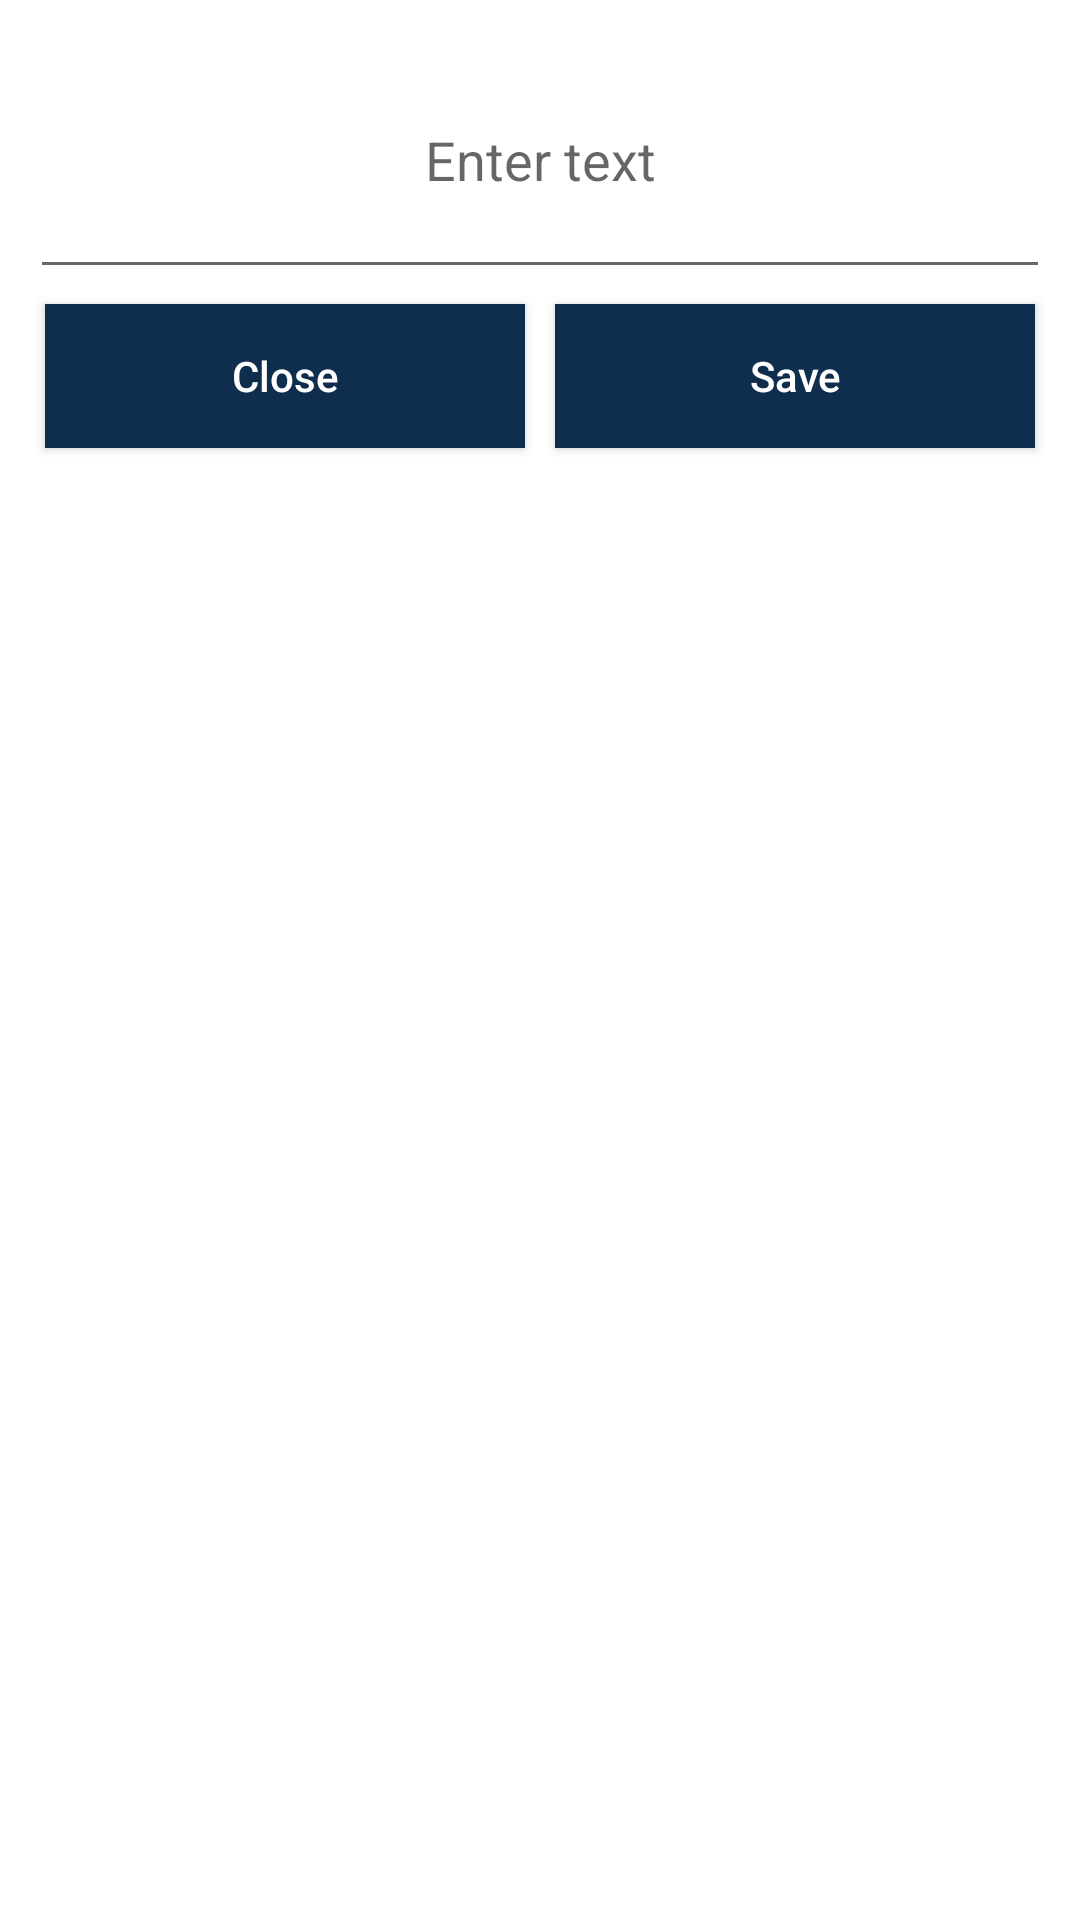

The Android layout XML behind this screen, and the referenced resources:
<!-- AndroidManifest.xml: application theme Theme.TaskApplication -->
<!-- res/layout/dialog_create_task.xml -->
<?xml version="1.0" encoding="utf-8"?>
<LinearLayout xmlns:android="http://schemas.android.com/apk/res/android"
    android:layout_width="match_parent"
    android:layout_height="match_parent"
    android:layout_margin="8dp"
    android:orientation="vertical"
    android:padding="10dp">

    <EditText
        android:id="@+id/edit_text"
        android:layout_width="match_parent"
        android:layout_height="wrap_content"
        android:gravity="center"
        android:hint="Enter text"
        android:lines="3"
        android:padding="10dp" />

    <LinearLayout
        android:layout_width="match_parent"
        android:layout_height="wrap_content"
        android:orientation="horizontal"
        android:weightSum="1">

        <Button
            android:id="@+id/close_btn"
            android:layout_width="match_parent"
            android:layout_height="wrap_content"
            android:layout_margin="5dp"
            android:layout_weight="0.5"
            android:background="@color/color_primary_dark"
            android:text="Close"
            android:textAllCaps="false"
            android:textColor="@color/white" />

        <Button
            android:id="@+id/save_btn"
            android:layout_width="match_parent"
            android:layout_height="wrap_content"
            android:layout_margin="5dp"
            android:layout_weight="0.5"
            android:background="@color/color_primary_dark"
            android:text="Save"
            android:textAllCaps="false"
            android:textColor="@color/white" />

    </LinearLayout>

</LinearLayout>
<!-- resources referenced by this layout -->
<resources>
  <color name="color_primary_dark">#0f2e4d</color>
  <color name="white">#FFFFFFFF</color>
  <style name="Theme.TaskApplication" parent="Theme.MaterialComponents.DayNight.DarkActionBar">
          
          <item name="colorPrimary">@color/color_primary</item>
          <item name="colorPrimaryVariant">@color/color_primary_dark</item>
          <item name="colorOnPrimary">@color/white</item>
          
          <item name="colorSecondary">@color/teal_200</item>
          <item name="colorSecondaryVariant">@color/teal_700</item>
          <item name="colorOnSecondary">@color/black</item>
          
          <item name="android:statusBarColor">?attr/colorPrimaryVariant</item>
          
      </style>
  <color name="color_primary">#143c64</color>
  <color name="teal_200">#0d64ff</color>
  <color name="teal_700">#FF018786</color>
  <color name="black">#FF000000</color>
</resources>
